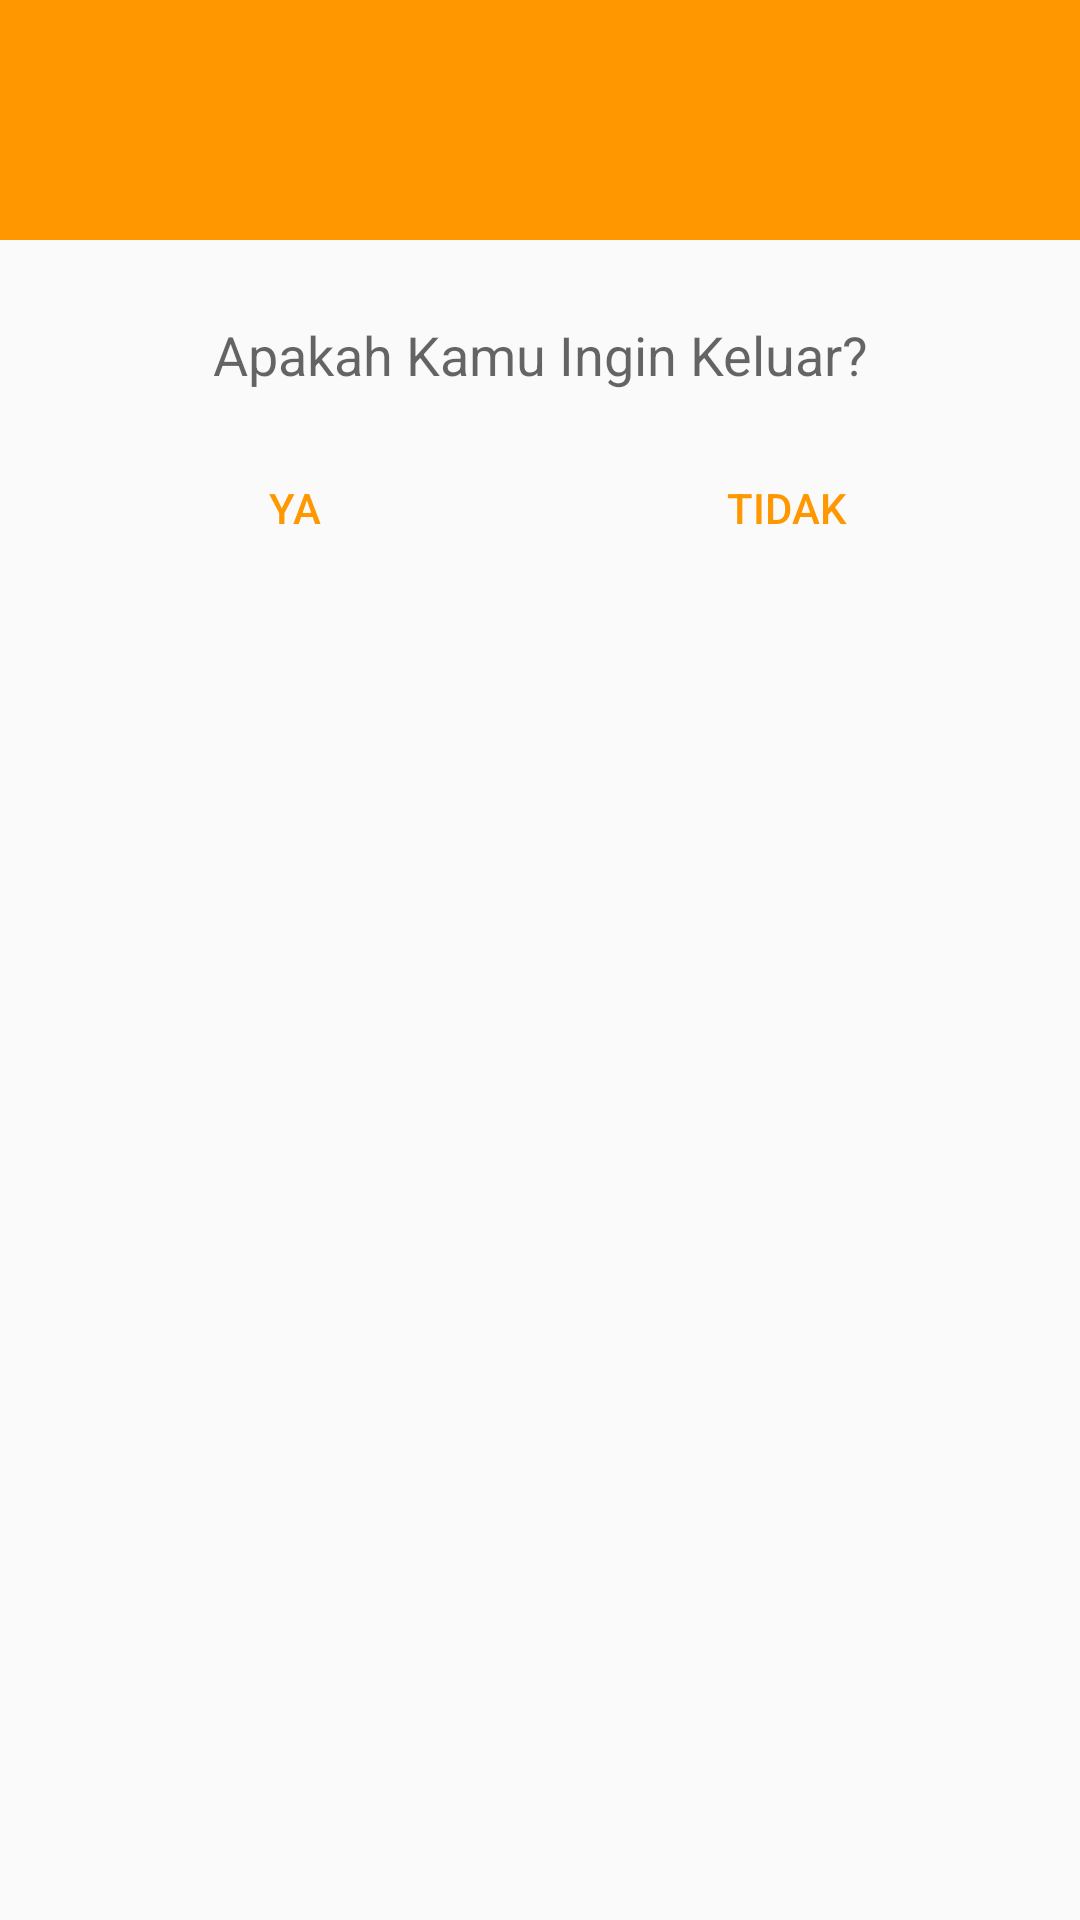

Write the Android layout XML for this screen, with the resource values it uses.
<!-- AndroidManifest.xml: application theme AppTheme -->
<!-- res/layout/keluar.xml -->
<?xml version="1.0" encoding="utf-8"?>
<LinearLayout xmlns:android="http://schemas.android.com/apk/res/android"
    android:layout_width="match_parent"
    android:layout_height="match_parent"
    android:orientation="vertical">

    <RelativeLayout
        android:layout_width="match_parent"
        android:layout_height="80dp"
        android:background="@color/colorPrimary">

        <ImageView
            android:layout_width="50dp"
            android:layout_height="50dp"
            android:layout_centerInParent="true"
            android:background="@drawable/ic_exit1" />

    </RelativeLayout>

    <LinearLayout
        android:layout_width="match_parent"
        android:layout_height="wrap_content"
        android:orientation="vertical"
        android:padding="16dp">

        <TextView
            android:layout_width="match_parent"
            android:layout_height="wrap_content"
            android:layout_marginTop="10dp"
            android:text="Apakah Kamu Ingin Keluar?"
            android:textAlignment="center"
            android:textAppearance="@style/TextAppearance.AppCompat.Medium" />

        <LinearLayout
            android:layout_width="match_parent"
            android:layout_height="match_parent"
            android:orientation="horizontal">

            <Button
                android:id="@+id/buttonok"
                android:layout_width="151dp"
                android:layout_height="wrap_content"
                android:layout_gravity="center"
                android:layout_margin="15dp"
                android:layout_weight="1"
                android:background="@drawable/button_background"
                android:text="Ya"
                android:textColor="@color/colorPrimary" />

            <Button
                android:id="@+id/buttonok2"
                android:layout_width="151dp"
                android:layout_height="wrap_content"
                android:layout_gravity="center"
                android:layout_margin="15dp"
                android:layout_weight="1"
                android:background="@drawable/button_background"
                android:text="Tidak"
                android:textColor="@color/colorPrimary" />

        </LinearLayout>

    </LinearLayout>

</LinearLayout>
<!-- resources referenced by this layout -->
<resources>
  <color name="colorPrimary">#FF9800</color>
  <style name="AppTheme" parent="Theme.AppCompat.Light.DarkActionBar">
          
          <item name="colorPrimary">@color/colorPrimary</item>
          <item name="colorPrimaryDark">@color/colorPrimaryDark</item>
          <item name="colorAccent">@color/colorAccent</item>
      </style>
  <color name="colorPrimaryDark">#FF9800</color>
  <color name="colorAccent">#D81B60</color>
</resources>
